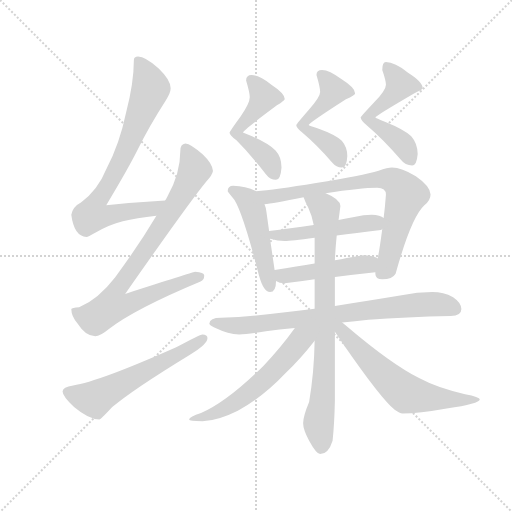
t = 0.00 s
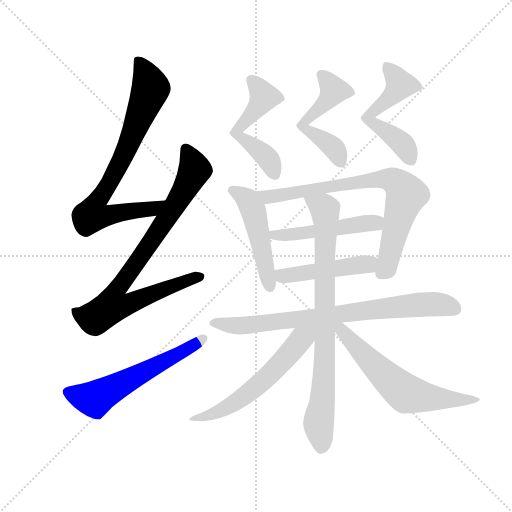
t = 2.14 s
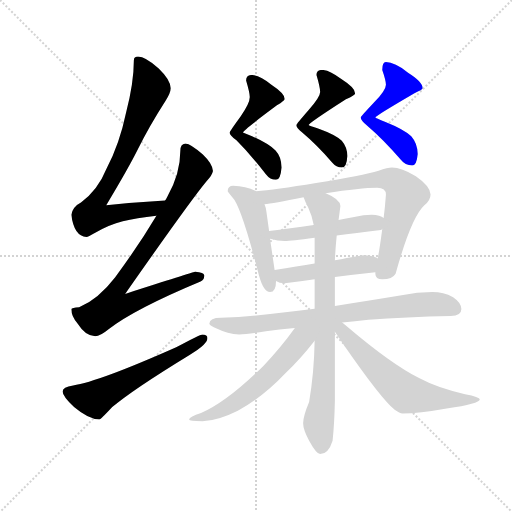
t = 4.29 s
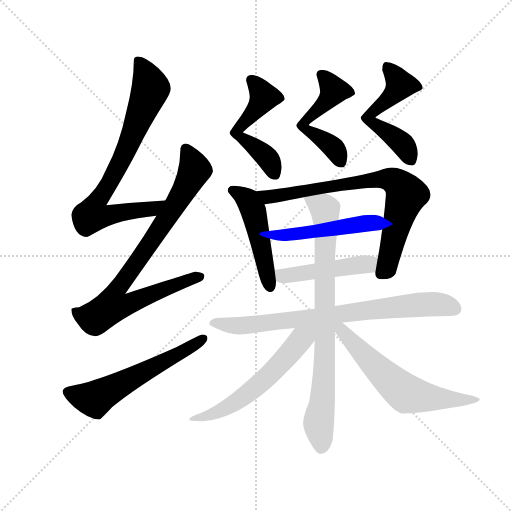
t = 6.43 s
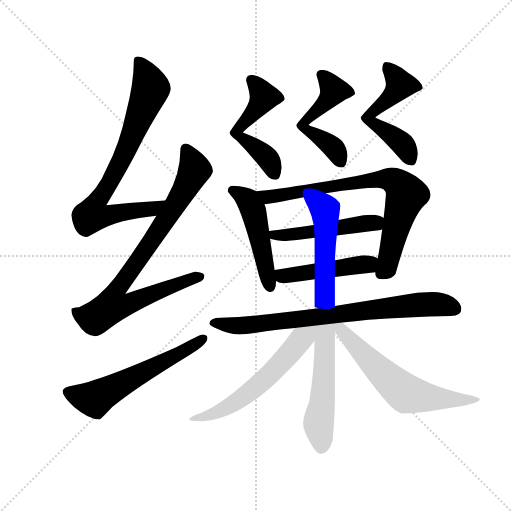
t = 8.57 s
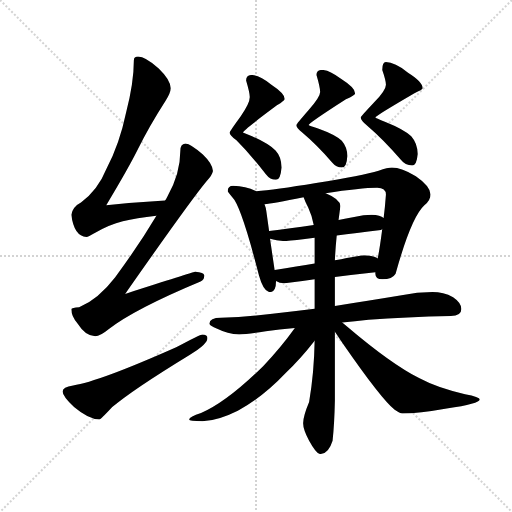
t = 10.72 s

The animated SVG that drew these frames (rendered in a browser with its animation timeline set to each time). Animation: 14 CSS @keyframes rules; one cycle of 10.72 s.

<svg version="1.1" viewBox="0 0 1024 1024" xmlns="http://www.w3.org/2000/svg">
  <g stroke="lightgray" stroke-dasharray="1,1" stroke-width="1" transform="scale(4, 4)">
    <line x1="0" y1="0" x2="256" y2="256"></line>
    <line x1="256" y1="0" x2="0" y2="256"></line>
    <line x1="128" y1="0" x2="128" y2="256"></line>
    <line x1="0" y1="128" x2="256" y2="128"></line>
  </g>
  <g transform="scale(0.92, -0.92) translate(60, -850)">
    <style type="text/css">
      
        @keyframes keyframes0 {
          from {
            stroke: blue;
            stroke-dashoffset: 780;
            stroke-width: 128;
          }
          72% {
            animation-timing-function: step-end;
            stroke: blue;
            stroke-dashoffset: 0;
            stroke-width: 128;
          }
          to {
            stroke: black;
            stroke-width: 1024;
          }
        }
        #make-me-a-hanzi-animation-0 {
          animation: keyframes0 0.884765625s both;
          animation-delay: 0s;
          animation-timing-function: linear;
        }
      
        @keyframes keyframes1 {
          from {
            stroke: blue;
            stroke-dashoffset: 851;
            stroke-width: 128;
          }
          73% {
            animation-timing-function: step-end;
            stroke: blue;
            stroke-dashoffset: 0;
            stroke-width: 128;
          }
          to {
            stroke: black;
            stroke-width: 1024;
          }
        }
        #make-me-a-hanzi-animation-1 {
          animation: keyframes1 0.9425455729166666s both;
          animation-delay: 0.884765625s;
          animation-timing-function: linear;
        }
      
        @keyframes keyframes2 {
          from {
            stroke: blue;
            stroke-dashoffset: 591;
            stroke-width: 128;
          }
          66% {
            animation-timing-function: step-end;
            stroke: blue;
            stroke-dashoffset: 0;
            stroke-width: 128;
          }
          to {
            stroke: black;
            stroke-width: 1024;
          }
        }
        #make-me-a-hanzi-animation-2 {
          animation: keyframes2 0.73095703125s both;
          animation-delay: 1.8273111979166665s;
          animation-timing-function: linear;
        }
      
        @keyframes keyframes3 {
          from {
            stroke: blue;
            stroke-dashoffset: 528;
            stroke-width: 128;
          }
          63% {
            animation-timing-function: step-end;
            stroke: blue;
            stroke-dashoffset: 0;
            stroke-width: 128;
          }
          to {
            stroke: black;
            stroke-width: 1024;
          }
        }
        #make-me-a-hanzi-animation-3 {
          animation: keyframes3 0.6796875s both;
          animation-delay: 2.5582682291666665s;
          animation-timing-function: linear;
        }
      
        @keyframes keyframes4 {
          from {
            stroke: blue;
            stroke-dashoffset: 520;
            stroke-width: 128;
          }
          63% {
            animation-timing-function: step-end;
            stroke: blue;
            stroke-dashoffset: 0;
            stroke-width: 128;
          }
          to {
            stroke: black;
            stroke-width: 1024;
          }
        }
        #make-me-a-hanzi-animation-4 {
          animation: keyframes4 0.6731770833333334s both;
          animation-delay: 3.2379557291666665s;
          animation-timing-function: linear;
        }
      
        @keyframes keyframes5 {
          from {
            stroke: blue;
            stroke-dashoffset: 536;
            stroke-width: 128;
          }
          64% {
            animation-timing-function: step-end;
            stroke: blue;
            stroke-dashoffset: 0;
            stroke-width: 128;
          }
          to {
            stroke: black;
            stroke-width: 1024;
          }
        }
        #make-me-a-hanzi-animation-5 {
          animation: keyframes5 0.6861979166666666s both;
          animation-delay: 3.9111328125s;
          animation-timing-function: linear;
        }
      
        @keyframes keyframes6 {
          from {
            stroke: blue;
            stroke-dashoffset: 493;
            stroke-width: 128;
          }
          62% {
            animation-timing-function: step-end;
            stroke: blue;
            stroke-dashoffset: 0;
            stroke-width: 128;
          }
          to {
            stroke: black;
            stroke-width: 1024;
          }
        }
        #make-me-a-hanzi-animation-6 {
          animation: keyframes6 0.6512044270833334s both;
          animation-delay: 4.597330729166667s;
          animation-timing-function: linear;
        }
      
        @keyframes keyframes7 {
          from {
            stroke: blue;
            stroke-dashoffset: 780;
            stroke-width: 128;
          }
          72% {
            animation-timing-function: step-end;
            stroke: blue;
            stroke-dashoffset: 0;
            stroke-width: 128;
          }
          to {
            stroke: black;
            stroke-width: 1024;
          }
        }
        #make-me-a-hanzi-animation-7 {
          animation: keyframes7 0.884765625s both;
          animation-delay: 5.24853515625s;
          animation-timing-function: linear;
        }
      
        @keyframes keyframes8 {
          from {
            stroke: blue;
            stroke-dashoffset: 493;
            stroke-width: 128;
          }
          62% {
            animation-timing-function: step-end;
            stroke: blue;
            stroke-dashoffset: 0;
            stroke-width: 128;
          }
          to {
            stroke: black;
            stroke-width: 1024;
          }
        }
        #make-me-a-hanzi-animation-8 {
          animation: keyframes8 0.6512044270833334s both;
          animation-delay: 6.13330078125s;
          animation-timing-function: linear;
        }
      
        @keyframes keyframes9 {
          from {
            stroke: blue;
            stroke-dashoffset: 470;
            stroke-width: 128;
          }
          60% {
            animation-timing-function: step-end;
            stroke: blue;
            stroke-dashoffset: 0;
            stroke-width: 128;
          }
          to {
            stroke: black;
            stroke-width: 1024;
          }
        }
        #make-me-a-hanzi-animation-9 {
          animation: keyframes9 0.6324869791666666s both;
          animation-delay: 6.784505208333333s;
          animation-timing-function: linear;
        }
      
        @keyframes keyframes10 {
          from {
            stroke: blue;
            stroke-dashoffset: 784;
            stroke-width: 128;
          }
          72% {
            animation-timing-function: step-end;
            stroke: blue;
            stroke-dashoffset: 0;
            stroke-width: 128;
          }
          to {
            stroke: black;
            stroke-width: 1024;
          }
        }
        #make-me-a-hanzi-animation-10 {
          animation: keyframes10 0.8880208333333334s both;
          animation-delay: 7.4169921875s;
          animation-timing-function: linear;
        }
      
        @keyframes keyframes11 {
          from {
            stroke: blue;
            stroke-dashoffset: 823;
            stroke-width: 128;
          }
          73% {
            animation-timing-function: step-end;
            stroke: blue;
            stroke-dashoffset: 0;
            stroke-width: 128;
          }
          to {
            stroke: black;
            stroke-width: 1024;
          }
        }
        #make-me-a-hanzi-animation-11 {
          animation: keyframes11 0.9197591145833334s both;
          animation-delay: 8.305013020833334s;
          animation-timing-function: linear;
        }
      
        @keyframes keyframes12 {
          from {
            stroke: blue;
            stroke-dashoffset: 591;
            stroke-width: 128;
          }
          66% {
            animation-timing-function: step-end;
            stroke: blue;
            stroke-dashoffset: 0;
            stroke-width: 128;
          }
          to {
            stroke: black;
            stroke-width: 1024;
          }
        }
        #make-me-a-hanzi-animation-12 {
          animation: keyframes12 0.73095703125s both;
          animation-delay: 9.224772135416668s;
          animation-timing-function: linear;
        }
      
        @keyframes keyframes13 {
          from {
            stroke: blue;
            stroke-dashoffset: 625;
            stroke-width: 128;
          }
          67% {
            animation-timing-function: step-end;
            stroke: blue;
            stroke-dashoffset: 0;
            stroke-width: 128;
          }
          to {
            stroke: black;
            stroke-width: 1024;
          }
        }
        #make-me-a-hanzi-animation-13 {
          animation: keyframes13 0.7586263020833334s both;
          animation-delay: 9.955729166666668s;
          animation-timing-function: linear;
        }
      
    </style>
    
      <path d="M 299 414 Q 233 410 171 404 Q 218 482 240 526 Q 264 575 300 631 Q 311 648 311 658 Q 311 676 285 701 Q 256 727 240 727 Q 231 727 231 719 Q 231 670 214 605 Q 200 538 172 484 Q 152 435 116 410 Q 98 401 95 383 Q 101 336 128 335 Q 132 335 145 343 Q 178 362 207 369 Q 236 376 280 381 C 310 385 329 416 299 414 Z" fill="lightgray"></path>
    
      <path d="M 343 538 Q 332 537 332 522 Q 332 473 304 423 Q 302 419 299 414 L 280 381 Q 242 317 190 247 Q 154 200 112 182 Q 96 181 95 178 Q 95 162 109 146 Q 126 119 147 119 Q 158 119 176 134 Q 230 177 376 238 Q 384 241 384 251 Q 384 258 364 259 Q 356 257 212 211 Q 354 414 389 456 Q 401 468 403 478 Q 402 494 381 514 Q 355 537 343 538 Z" fill="lightgray"></path>
    
      <path d="M 380 123 Q 375 123 323 95 Q 154 20 99 12 Q 76 9 76 -1 Q 76 -11 101 -35 Q 133 -62 156 -62 Q 159 -62 184 -35 Q 227 2 353 79 Q 391 101 391 115 Q 391 123 380 123 Z" fill="lightgray"></path>
    
      <path d="M 487 687 Q 475 687 475 675 Q 483 648 483 639 Q 483 625 463 597 Q 439 564 439 562 Q 439 556 454 545 Q 484 515 518 471 Q 527 459 540 459 Q 550 459 552 486 Q 552 509 539 523 Q 524 538 488 554 L 468 562 Q 468 566 542 621 Q 559 632 559 635 Q 559 647 530 666 Q 504 687 487 687 Z" fill="lightgray"></path>
    
      <path d="M 640 698 Q 628 698 628 687 Q 636 660 636 650 Q 636 639 611 611 Q 584 580 584 578 Q 584 572 597 562 Q 628 536 662 497 Q 671 486 683 486 Q 694 486 695 511 Q 695 530 683 544 Q 669 557 633 570 Q 611 577 611 578 Q 611 582 692 634 Q 712 644 712 647 Q 712 659 682 678 Q 656 698 640 698 Z" fill="lightgray"></path>
    
      <path d="M 779 715 Q 771 715 771 698 Q 779 675 779 666 Q 779 654 753 627 Q 724 596 724 595 Q 724 588 739 576 Q 773 547 811 503 Q 821 490 836 490 Q 846 490 848 515 Q 848 538 834 554 Q 818 569 778 585 Q 756 593 756 595 Q 756 598 840 647 Q 859 655 859 658 Q 859 672 827 692 Q 798 715 779 715 Z" fill="lightgray"></path>
    
      <path d="M 447 446 Q 435 446 435 434 Q 436 432 445 421 Q 464 403 503 251 Q 513 215 527 215 Q 540 215 540 238 L 540 239 L 537 263 L 527 331 L 525 348 L 519 391 Q 518 399 515 406 L 497 434 L 496 435 Q 474 445 447 446 Z" fill="lightgray"></path>
    
      <path d="M 756 258 L 756 255 Q 756 243 771 243 Q 793 243 800 255 Q 834 377 862 403 Q 876 414 876 427 Q 876 445 844 467 Q 813 486 792 486 Q 783 486 763 479 Q 729 469 627 452 Q 536 437 497 434 C 467 431 485 402 515 406 Q 532 407 600 421 L 648 430 Q 724 442 760 442 Q 779 442 779 427 Q 777 399 774 376 L 771 352 Q 765 306 761 288 L 756 258 Z" fill="lightgray"></path>
    
      <path d="M 527 331 Q 544 326 559 326 Q 572 326 624 333 L 672 338 Q 712 343 768 350 Q 769 350 771 352 C 799 362 800 362 774 376 Q 767 382 748 383 Q 731 383 710 378 Q 692 375 676 372 L 622 361 Q 569 353 525 348 C 495 345 498 339 527 331 Z" fill="lightgray"></path>
    
      <path d="M 540 239 Q 547 234 559 234 Q 591 238 624 243 L 668 248 Q 711 253 756 258 C 786 261 788 274 761 288 L 760 289 Q 748 295 731 295 Q 726 295 668 284 L 624 277 Q 587 271 537 263 C 507 258 513 252 540 239 Z" fill="lightgray"></path>
    
      <path d="M 624 179 Q 575 173 532 168 Q 478 161 420 159 Q 396 159 395 146 Q 397 141 411 136 Q 435 124 460 123 Q 477 123 518 130 Q 546 134 581 137 L 684 149 Q 711 152 741 155 Q 822 161 920 163 Q 943 163 943 178 Q 943 192 925 204 Q 904 215 880 215 Q 847 215 813 208 Q 735 195 668 185 L 624 179 Z" fill="lightgray"></path>
    
      <path d="M 624 243 L 624 179 L 624 109 Q 623 41 612 -24 Q 599 -55 599 -70 Q 599 -84 612 -108 Q 628 -137 636 -137 Q 654 -137 663 -108 Q 667 -71 668 -21 L 668 129 L 668 185 L 668 248 L 668 284 Q 669 308 672 338 L 676 372 Q 678 386 680 402 Q 680 417 648 430 C 621 443 588 449 600 421 Q 603 412 610 399 Q 618 382 622 361 L 624 333 L 624 277 L 624 243 Z" fill="lightgray"></path>
    
      <path d="M 581 137 Q 551 95 512 54 Q 434 -23 377 -48 Q 352 -56 351 -62 Q 351 -65 380 -66 Q 413 -65 457 -43 Q 512 -13 561 39 Q 593 69 624 109 C 653 145 617 186 581 137 Z" fill="lightgray"></path>
    
      <path d="M 668 129 Q 675 119 686 102 Q 769 -18 798 -41 Q 809 -49 815 -49 Q 850 -49 911 -38 Q 983 -28 983 -18 Q 983 -13 951 -7 Q 892 6 851 28 Q 790 59 697 138 Q 690 144 684 149 C 661 168 651 154 668 129 Z" fill="lightgray"></path>
    
    
      <clipPath id="make-me-a-hanzi-clip-0">
        <path d="M 299 414 Q 233 410 171 404 Q 218 482 240 526 Q 264 575 300 631 Q 311 648 311 658 Q 311 676 285 701 Q 256 727 240 727 Q 231 727 231 719 Q 231 670 214 605 Q 200 538 172 484 Q 152 435 116 410 Q 98 401 95 383 Q 101 336 128 335 Q 132 335 145 343 Q 178 362 207 369 Q 236 376 280 381 C 310 385 329 416 299 414 Z"></path>
      </clipPath>
      <path clip-path="url(#make-me-a-hanzi-clip-0)" d="M 242 715 L 268 658 L 206 507 L 148 408 L 141 383 L 168 380 L 269 395 L 292 411" fill="none" id="make-me-a-hanzi-animation-0" stroke-dasharray="652 1304" stroke-linecap="round"></path>
    
      <clipPath id="make-me-a-hanzi-clip-1">
        <path d="M 343 538 Q 332 537 332 522 Q 332 473 304 423 Q 302 419 299 414 L 280 381 Q 242 317 190 247 Q 154 200 112 182 Q 96 181 95 178 Q 95 162 109 146 Q 126 119 147 119 Q 158 119 176 134 Q 230 177 376 238 Q 384 241 384 251 Q 384 258 364 259 Q 356 257 212 211 Q 354 414 389 456 Q 401 468 403 478 Q 402 494 381 514 Q 355 537 343 538 Z"></path>
      </clipPath>
      <path clip-path="url(#make-me-a-hanzi-clip-1)" d="M 344 526 L 363 485 L 361 475 L 301 372 L 190 214 L 188 185 L 217 188 L 300 224 L 375 248" fill="none" id="make-me-a-hanzi-animation-1" stroke-dasharray="723 1446" stroke-linecap="round"></path>
    
      <clipPath id="make-me-a-hanzi-clip-2">
        <path d="M 380 123 Q 375 123 323 95 Q 154 20 99 12 Q 76 9 76 -1 Q 76 -11 101 -35 Q 133 -62 156 -62 Q 159 -62 184 -35 Q 227 2 353 79 Q 391 101 391 115 Q 391 123 380 123 Z"></path>
      </clipPath>
      <path clip-path="url(#make-me-a-hanzi-clip-2)" d="M 86 -2 L 146 -18 L 337 84 L 340 91 L 355 94 L 382 114" fill="none" id="make-me-a-hanzi-animation-2" stroke-dasharray="463 926" stroke-linecap="round"></path>
    
      <clipPath id="make-me-a-hanzi-clip-3">
        <path d="M 487 687 Q 475 687 475 675 Q 483 648 483 639 Q 483 625 463 597 Q 439 564 439 562 Q 439 556 454 545 Q 484 515 518 471 Q 527 459 540 459 Q 550 459 552 486 Q 552 509 539 523 Q 524 538 488 554 L 468 562 Q 468 566 542 621 Q 559 632 559 635 Q 559 647 530 666 Q 504 687 487 687 Z"></path>
      </clipPath>
      <path clip-path="url(#make-me-a-hanzi-clip-3)" d="M 486 677 L 508 652 L 514 635 L 454 562 L 519 509 L 537 471" fill="none" id="make-me-a-hanzi-animation-3" stroke-dasharray="400 800" stroke-linecap="round"></path>
    
      <clipPath id="make-me-a-hanzi-clip-4">
        <path d="M 640 698 Q 628 698 628 687 Q 636 660 636 650 Q 636 639 611 611 Q 584 580 584 578 Q 584 572 597 562 Q 628 536 662 497 Q 671 486 683 486 Q 694 486 695 511 Q 695 530 683 544 Q 669 557 633 570 Q 611 577 611 578 Q 611 582 692 634 Q 712 644 712 647 Q 712 659 682 678 Q 656 698 640 698 Z"></path>
      </clipPath>
      <path clip-path="url(#make-me-a-hanzi-clip-4)" d="M 638 688 L 666 650 L 637 615 L 610 597 L 599 574 L 658 535 L 680 499" fill="none" id="make-me-a-hanzi-animation-4" stroke-dasharray="392 784" stroke-linecap="round"></path>
    
      <clipPath id="make-me-a-hanzi-clip-5">
        <path d="M 779 715 Q 771 715 771 698 Q 779 675 779 666 Q 779 654 753 627 Q 724 596 724 595 Q 724 588 739 576 Q 773 547 811 503 Q 821 490 836 490 Q 846 490 848 515 Q 848 538 834 554 Q 818 569 778 585 Q 756 593 756 595 Q 756 598 840 647 Q 859 655 859 658 Q 859 672 827 692 Q 798 715 779 715 Z"></path>
      </clipPath>
      <path clip-path="url(#make-me-a-hanzi-clip-5)" d="M 783 704 L 811 665 L 783 632 L 752 611 L 742 590 L 809 543 L 832 503" fill="none" id="make-me-a-hanzi-animation-5" stroke-dasharray="408 816" stroke-linecap="round"></path>
    
      <clipPath id="make-me-a-hanzi-clip-6">
        <path d="M 447 446 Q 435 446 435 434 Q 436 432 445 421 Q 464 403 503 251 Q 513 215 527 215 Q 540 215 540 238 L 540 239 L 537 263 L 527 331 L 525 348 L 519 391 Q 518 399 515 406 L 497 434 L 496 435 Q 474 445 447 446 Z"></path>
      </clipPath>
      <path clip-path="url(#make-me-a-hanzi-clip-6)" d="M 443 436 L 475 418 L 491 392 L 527 226" fill="none" id="make-me-a-hanzi-animation-6" stroke-dasharray="365 730" stroke-linecap="round"></path>
    
      <clipPath id="make-me-a-hanzi-clip-7">
        <path d="M 756 258 L 756 255 Q 756 243 771 243 Q 793 243 800 255 Q 834 377 862 403 Q 876 414 876 427 Q 876 445 844 467 Q 813 486 792 486 Q 783 486 763 479 Q 729 469 627 452 Q 536 437 497 434 C 467 431 485 402 515 406 Q 532 407 600 421 L 648 430 Q 724 442 760 442 Q 779 442 779 427 Q 777 399 774 376 L 771 352 Q 765 306 761 288 L 756 258 Z"></path>
      </clipPath>
      <path clip-path="url(#make-me-a-hanzi-clip-7)" d="M 502 431 L 525 422 L 680 450 L 778 461 L 795 458 L 824 427 L 783 272 L 768 255" fill="none" id="make-me-a-hanzi-animation-7" stroke-dasharray="652 1304" stroke-linecap="round"></path>
    
      <clipPath id="make-me-a-hanzi-clip-8">
        <path d="M 527 331 Q 544 326 559 326 Q 572 326 624 333 L 672 338 Q 712 343 768 350 Q 769 350 771 352 C 799 362 800 362 774 376 Q 767 382 748 383 Q 731 383 710 378 Q 692 375 676 372 L 622 361 Q 569 353 525 348 C 495 345 498 339 527 331 Z"></path>
      </clipPath>
      <path clip-path="url(#make-me-a-hanzi-clip-8)" d="M 532 344 L 555 338 L 754 366 L 764 359" fill="none" id="make-me-a-hanzi-animation-8" stroke-dasharray="365 730" stroke-linecap="round"></path>
    
      <clipPath id="make-me-a-hanzi-clip-9">
        <path d="M 540 239 Q 547 234 559 234 Q 591 238 624 243 L 668 248 Q 711 253 756 258 C 786 261 788 274 761 288 L 760 289 Q 748 295 731 295 Q 726 295 668 284 L 624 277 Q 587 271 537 263 C 507 258 513 252 540 239 Z"></path>
      </clipPath>
      <path clip-path="url(#make-me-a-hanzi-clip-9)" d="M 546 258 L 554 250 L 576 252 L 754 282" fill="none" id="make-me-a-hanzi-animation-9" stroke-dasharray="342 684" stroke-linecap="round"></path>
    
      <clipPath id="make-me-a-hanzi-clip-10">
        <path d="M 624 179 Q 575 173 532 168 Q 478 161 420 159 Q 396 159 395 146 Q 397 141 411 136 Q 435 124 460 123 Q 477 123 518 130 Q 546 134 581 137 L 684 149 Q 711 152 741 155 Q 822 161 920 163 Q 943 163 943 178 Q 943 192 925 204 Q 904 215 880 215 Q 847 215 813 208 Q 735 195 668 185 L 624 179 Z"></path>
      </clipPath>
      <path clip-path="url(#make-me-a-hanzi-clip-10)" d="M 402 148 L 456 142 L 506 145 L 874 189 L 926 180" fill="none" id="make-me-a-hanzi-animation-10" stroke-dasharray="656 1312" stroke-linecap="round"></path>
    
      <clipPath id="make-me-a-hanzi-clip-11">
        <path d="M 624 243 L 624 179 L 624 109 Q 623 41 612 -24 Q 599 -55 599 -70 Q 599 -84 612 -108 Q 628 -137 636 -137 Q 654 -137 663 -108 Q 667 -71 668 -21 L 668 129 L 668 185 L 668 248 L 668 284 Q 669 308 672 338 L 676 372 Q 678 386 680 402 Q 680 417 648 430 C 621 443 588 449 600 421 Q 603 412 610 399 Q 618 382 622 361 L 624 333 L 624 277 L 624 243 Z"></path>
      </clipPath>
      <path clip-path="url(#make-me-a-hanzi-clip-11)" d="M 607 418 L 647 395 L 648 383 L 646 62 L 633 -71 L 638 -125" fill="none" id="make-me-a-hanzi-animation-11" stroke-dasharray="695 1390" stroke-linecap="round"></path>
    
      <clipPath id="make-me-a-hanzi-clip-12">
        <path d="M 581 137 Q 551 95 512 54 Q 434 -23 377 -48 Q 352 -56 351 -62 Q 351 -65 380 -66 Q 413 -65 457 -43 Q 512 -13 561 39 Q 593 69 624 109 C 653 145 617 186 581 137 Z"></path>
      </clipPath>
      <path clip-path="url(#make-me-a-hanzi-clip-12)" d="M 617 137 L 540 49 L 487 0 L 418 -44 L 356 -60" fill="none" id="make-me-a-hanzi-animation-12" stroke-dasharray="463 926" stroke-linecap="round"></path>
    
      <clipPath id="make-me-a-hanzi-clip-13">
        <path d="M 668 129 Q 675 119 686 102 Q 769 -18 798 -41 Q 809 -49 815 -49 Q 850 -49 911 -38 Q 983 -28 983 -18 Q 983 -13 951 -7 Q 892 6 851 28 Q 790 59 697 138 Q 690 144 684 149 C 661 168 651 154 668 129 Z"></path>
      </clipPath>
      <path clip-path="url(#make-me-a-hanzi-clip-13)" d="M 673 143 L 765 44 L 823 -6 L 922 -20 L 979 -18" fill="none" id="make-me-a-hanzi-animation-13" stroke-dasharray="497 994" stroke-linecap="round"></path>
    
  </g>
</svg>
